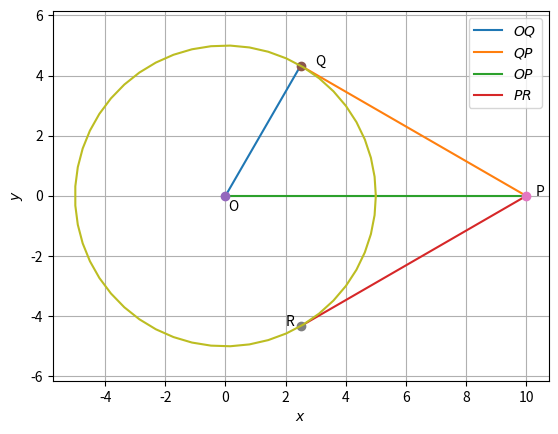

Here is the Python script that generated this plot:
# -*- coding: utf-8 -*-
"""Construction.ipynb

Automatically generated by Colaboratory.

Original file is located at
    https://colab.research.google.com/<link-removed>
"""

# Importing all the libraries
import numpy as np
import matplotlib.pyplot as plt

# Setting up the points
Q = np.array([2.5,4.33]) 
O = np.array([0,0]) 
R = np.array([2.5,-4.33]) 
P = np.array([10,0]) 

# Generating the line points
def line_gen(X,Y):
  len =10
  x = np.zeros((2,len))
  lam_1 = np.linspace(0,1,len)
  for i in range(len):
    temp1 = X + lam_1[i]*(Y-X)
    x[:,i]= temp1.T
  return x

# Calling the function of lin_gen 
x_OQ = line_gen(O,Q)
x_QP = line_gen(Q,P)
x_OP = line_gen(O,P)
x_PR = line_gen(R,P)

# Plotting all the lines generated
plt.plot(x_OQ[0,:],x_OQ[1,:],label='$OQ$')
plt.plot(x_QP[0,:],x_QP[1,:],label='$QP$')
plt.plot(x_OP[0,:],x_OP[1,:],label='$OP$')
plt.plot(x_PR[0,:],x_PR[1,:],label='$PR$')

# Putting up labels
plt.plot(O[0], O[1], 'o')
plt.text(O[0] + (0.1), O[1] - (0.5) , 'O')
plt.plot(Q[0], Q[1], 'o')
plt.text(Q[0] * (1 + 0.2), Q[1] * (1) , 'Q')
plt.plot(P[0], P[1], 'o')
plt.text(P[0] * (1 + 0.03), P[1] * (1 - 0.1) , 'P')
plt.plot(R[0], R[1], 'o')
plt.text(R[0] * (1 - 0.2), R[1] * (1) , 'R')

# Ploting the circle
theta = np.linspace(0,2*np.pi,50)
x = 5*np.cos(theta)
y = 5*np.sin(theta)
plt.plot(x,y)
plt.xlabel('$x$')
plt.ylabel('$y$')
plt.legend(loc='best')
plt.grid() # minor
plt.axis('equal')
plt.show()